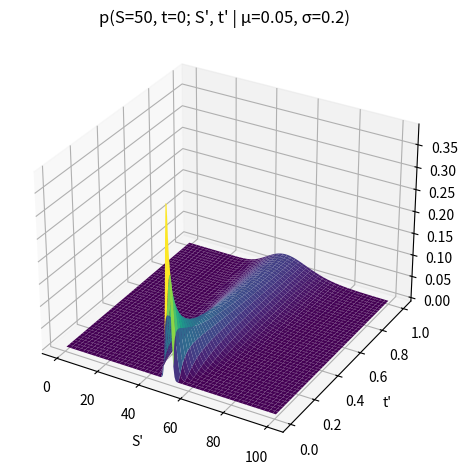

Source code (Python): (Note: this script raises an exception after producing the figure.)
import numpy as np
import matplotlib.pyplot as plt


if __name__ == "__main__":
    # Parámetros del proceso
    mu = 0.05          # Tasa de drift
    sigma = 0.2        # Volatilidad
    t = 0              # Tiempo inicial
    S = 50           # Valor inicial S(t)

    # Rango de valores para S' y t'
    S_prime = np.linspace(0.01, 2*S, 200)         # Eje S'
    t_prime = np.linspace(t + 0.01, 1, 200)     # Eje t' (> t)
    S_grid, T_grid = np.meshgrid(S_prime, t_prime)
    tau = T_grid - t                           # t' - t

    # Solución de la densidad de transición
    p = (1 / (sigma * S_grid * np.sqrt(2 * np.pi * tau))) * \
        np.exp(- (np.log(S / S_grid) + (mu - 0.5 * sigma**2) * tau)**2 / \
        (2 * sigma**2 * tau))

    # === FIGURA 3D ===
    fig = plt.figure()
    ax = fig.add_subplot(111, projection='3d')
    surf = ax.plot_surface(S_grid, T_grid, p, cmap='viridis')
    ax.set_xlabel("S'")
    ax.set_ylabel("t'")
    ax.set_title(f"p(S={S}, t={t}; S', t' | μ={mu}, σ={sigma})")
    plt.grid(False)
    plt.tight_layout()
    plt.savefig(r'Imagenes/Parte1/3_Aleatoriedad/PDF_3D.pdf', format="pdf", bbox_inches="tight")
    plt.close()


    # === FIGURA 2D para un t' fijo ===
    t_fixed = 0.5
    tau_fixed = t_fixed - t
    p_fixed = (1 / (sigma * S_prime * np.sqrt(2 * np.pi * tau_fixed))) * \
        np.exp(- (np.log(S / S_prime) + (mu - 0.5 * sigma**2) * tau_fixed)**2 / \
        (2 * sigma**2 * tau_fixed))

    plt.figure()
    plt.plot(S_prime, p_fixed, linewidth=2)
    plt.xlabel("S'")
    plt.title(f"p(S={S}, t={t}; S', t'={t_fixed} | μ={mu}, σ={sigma})")
    plt.grid(True)
    plt.tight_layout()
    plt.savefig(r'Imagenes/Parte1/3_Aleatoriedad/PDF_2D.pdf', format="pdf", bbox_inches="tight")
    plt.close()



    plt.show()